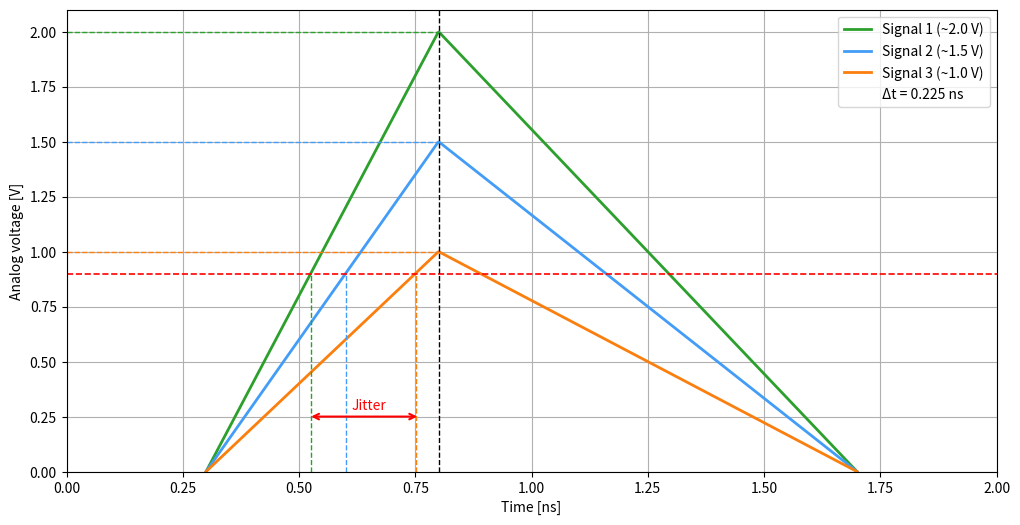

Recreate this plot in Python.
import numpy as np
import matplotlib.pyplot as plt

t = np.linspace(0, 2, 1000)

def triangle(t, t_start, t_peak, t_end, height):
    y = np.zeros_like(t)

    rising = (t >= t_start) & (t <= t_peak)
    y[rising] = height * (t[rising] - t_start) / (t_peak - t_start)

    falling = (t > t_peak) & (t <= t_end)
    y[falling] = height * (t_end - t[falling]) / (t_end - t_peak)

    return y

y1 = triangle(t, 0.3, 0.8, 1.7, 2.0)
y2 = triangle(t, 0.3, 0.8, 1.7, 1.5)
y3 = triangle(t, 0.3, 0.8, 1.7, 1.0)

mask = (t < 0.3) | (t > 1.7)
y1[mask] = np.nan
y2[mask] = np.nan
y3[mask] = np.nan

plt.figure(figsize=(12, 6))
plt.plot(t, y1, color='#2ca02c', label='Signal 1 (~2.0 V)', linewidth=2)
plt.plot(t, y2, color='#439df7', label='Signal 2 (~1.5 V)', linewidth=2)
plt.plot(t, y3, color='#fb7f0e', label='Signal 3 (~1.0 V)', linewidth=2)
plt.plot([], [], ' ', label='Δt = 0.225 ns')
plt.xlim(0, 2)
plt.xlim(0, 2)
plt.ylim(0, 2.1)

plt.axhline(0.9, linestyle='--', color='red', linewidth=1.2)
threshold = 0.9

t_cross1 = t[np.where(y1 >= threshold)[0][0]]
t_cross2 = t[np.where(y2 >= threshold)[0][0]]
t_cross3 = t[np.where(y3 >= threshold)[0][0]]

plt.vlines(t_cross1, ymin=0, ymax=0.9, colors='#2ca02c', linestyles='--', linewidth=1)
plt.vlines(t_cross2, ymin=0, ymax=0.9, colors='#439df7', linestyles='--', linewidth=1)
plt.vlines(t_cross3, ymin=0, ymax=0.9, colors='#fb7f0e', linestyles='--', linewidth=1)
plt.axvline(0.8, linestyle='--', color='black', linewidth=1)
plt.hlines(2.0, xmin=0, xmax=0.8, colors='#2ca02c', linestyles='--', linewidth=1)
plt.hlines(1.5, xmin=0, xmax=0.8, colors='#439df7', linestyles='--', linewidth=1)
plt.hlines(1.0, xmin=0, xmax=0.8, colors='#fb7f0e', linestyles='--', linewidth=1)

# add double arrow (Δt) between x=0.525 and x=0.75 at y=0.25
plt.annotate(
    '',
    xy=(0.760, 0.25),      # end point
    xytext=(0.520, 0.25), # start point
    arrowprops=dict(
        arrowstyle='<->',  # double-headed arrow
        color='red',
        linewidth=1.5
    )
)
plt.text(0.65, 0.28, 'Jitter', color='red', ha='center')
plt.xlabel("Time [ns]")
plt.ylabel("Analog voltage [V]")
plt.legend()
plt.grid()

plt.show()
